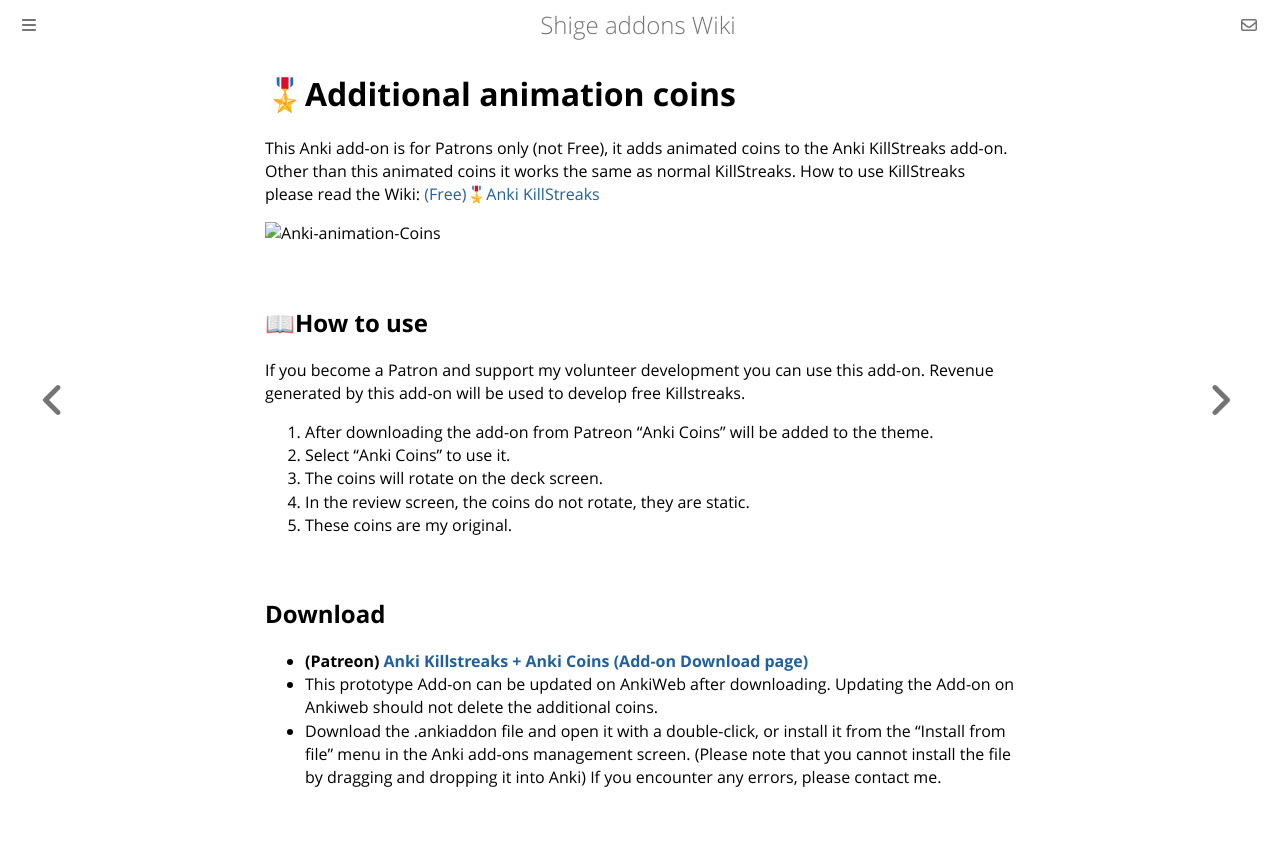

repository: shigeyukey/shige-addons-wiki · page: additional-animation-coins.html · generator: mdbook

# 🎖Additional animation coins

This Anki add-on is for Patrons only (not Free), it adds animated coins to the Anki KillStreaks add-on. Other than this animated coins it works the same as normal KillStreaks. How to use KillStreaks please read the Wiki: [(Free)🎖Anki KillStreaks](anki-killstreaks.md)



![Anki-animation-Coins](https://shigeyukey.github.io/shige-addons-wiki/images/Anki-killstreaks/killstreaks_animated_coins.webp)

## 📖How to use

If you become a Patron and support my volunteer development you can use this add-on. Revenue generated by this add-on will be used to develop free Killstreaks.

1. After downloading the add-on from Patreon "Anki Coins" will be added to the theme.
1. Select "Anki Coins" to use it.
1. The coins will rotate on the deck screen.
1. In the review screen, the coins do not rotate, they are static.
1. These coins are my original.

## Download

* **(Patreon) [Anki Killstreaks + Anki Coins (Add-on Download page)](https://www.patreon.com/posts/anki-killstreaks-99614094?utm_medium=clipboard_copy&utm_source=copyLink&utm_campaign=postshare_creator&utm_content=join_link)**
* This prototype Add-on can be updated on AnkiWeb after downloading. Updating the Add-on on Ankiweb should not delete the additional coins.
* Download the .ankiaddon file and open it with a double-click, or install it from the "Install from file" menu in the Anki add-ons management screen. (Please note that you cannot install the file by dragging and dropping it into Anki) If you encounter any errors, please contact me.
